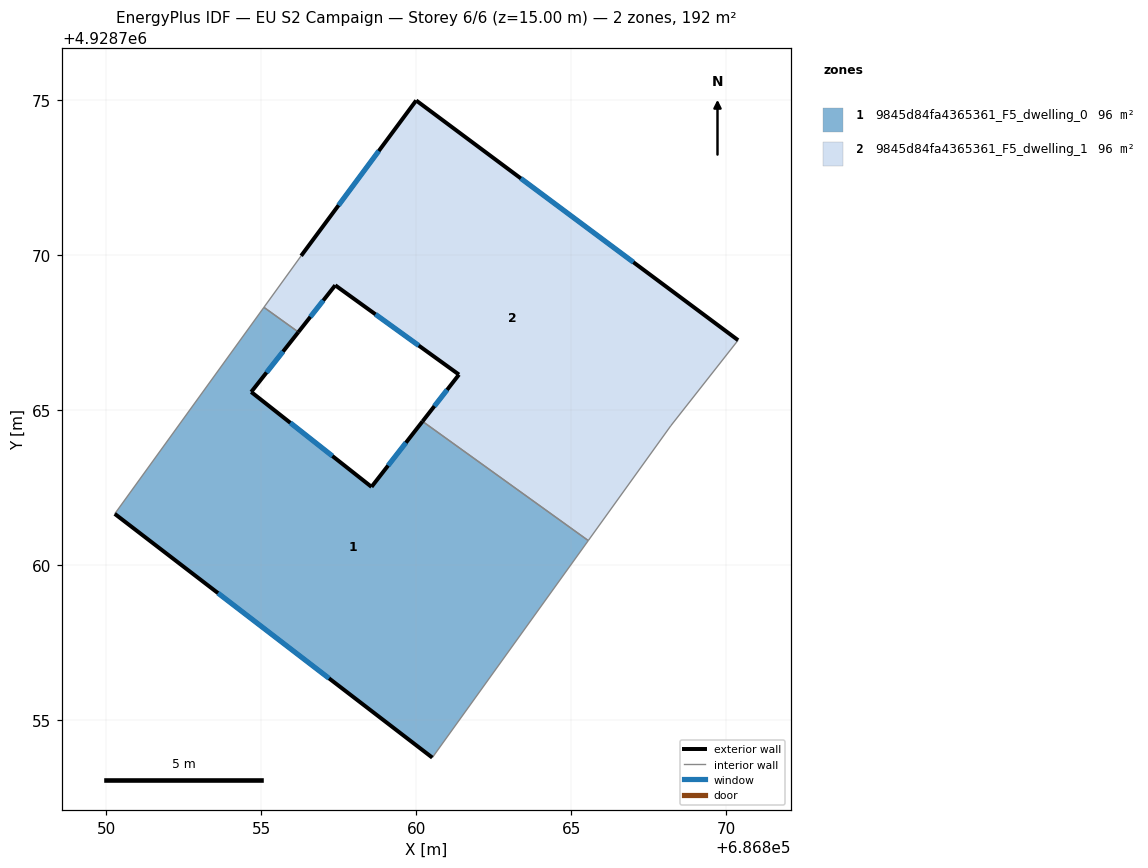
=== STOREY PLAN SPEC (per zone: floor XY polygon, exterior-wall plan segments, windows/doors) ===
zone 1: 9845d84fa4365361_F5_dwelling_0  (95.8 m²)
  floor: (686860.20, 4928764.63) (686865.55, 4928760.79) (686860.52, 4928753.79) (686850.28, 4928761.65) (686855.09, 4928768.31) (686856.20, 4928767.51) (686854.68, 4928765.58) (686858.56, 4928762.52)
  exterior wall: (686854.68, 4928765.58) – (686856.20, 4928767.51)  [2.5 m]
    window: (686855.17, 4928766.21) – (686855.71, 4928766.88)  [0.9 m²]
  exterior wall: (686858.56, 4928762.52) – (686854.68, 4928765.58)  [4.9 m]
    window: (686857.30, 4928763.51) – (686855.94, 4928764.58)  [1.8 m²]
  exterior wall: (686860.20, 4928764.63) – (686858.56, 4928762.52)  [2.7 m]
    window: (686859.67, 4928763.94) – (686859.09, 4928763.20)  [1.0 m²]
  exterior wall: (686850.28, 4928761.65) – (686860.52, 4928753.79)  [12.9 m]
    window: (686853.61, 4928759.09) – (686857.19, 4928756.34)  [4.7 m²]
  interior walls: 4
zone 2: 9845d84fa4365361_F5_dwelling_1  (95.8 m²)
  floor: (686870.38, 4928767.25) (686868.21, 4928764.49) (686865.55, 4928760.79) (686860.20, 4928764.63) (686861.38, 4928766.14) (686857.39, 4928769.02) (686856.20, 4928767.51) (686855.09, 4928768.31) (686856.29, 4928769.97) (686860.00, 4928774.98)
  exterior wall: (686857.39, 4928769.02) – (686861.38, 4928766.14)  [4.9 m]
    window: (686858.69, 4928768.08) – (686860.08, 4928767.07)  [1.8 m²]
  exterior wall: (686856.20, 4928767.51) – (686857.39, 4928769.02)  [1.9 m]
    window: (686856.59, 4928768.00) – (686857.00, 4928768.53)  [0.7 m²]
  exterior wall: (686860.00, 4928774.98) – (686856.29, 4928769.97)  [6.2 m]
    window: (686858.79, 4928773.35) – (686857.50, 4928771.60)  [2.3 m²]
  exterior wall: (686870.38, 4928767.25) – (686860.00, 4928774.98)  [12.9 m]
    window: (686867.00, 4928769.76) – (686863.37, 4928772.46)  [4.7 m²]
  exterior wall: (686861.38, 4928766.14) – (686860.20, 4928764.63)  [1.9 m]
    window: (686861.00, 4928765.65) – (686860.59, 4928765.12)  [0.7 m²]
  interior walls: 5

=== DERIVED (storey summary) ===
Building: EU S2 Campaign
Storey: 6 of 6  (floor level z = 15.00 m)
Storey gross floor area: 191.7 m²
Zones on this storey: 2
  - 9845d84fa4365361_F5_dwelling_0: floor 95.8 m²; exterior wall 23.0 m (69.0 m²); 4 window(s) 8.4 m²; WWR 12.2%
  - 9845d84fa4365361_F5_dwelling_1: floor 95.8 m²; exterior wall 27.9 m (83.8 m²); 5 window(s) 10.2 m²; WWR 12.2%
Zone adjacency (shared interzone walls):
  - 9845d84fa4365361_F5_dwelling_0 ↔ 9845d84fa4365361_F5_dwelling_1